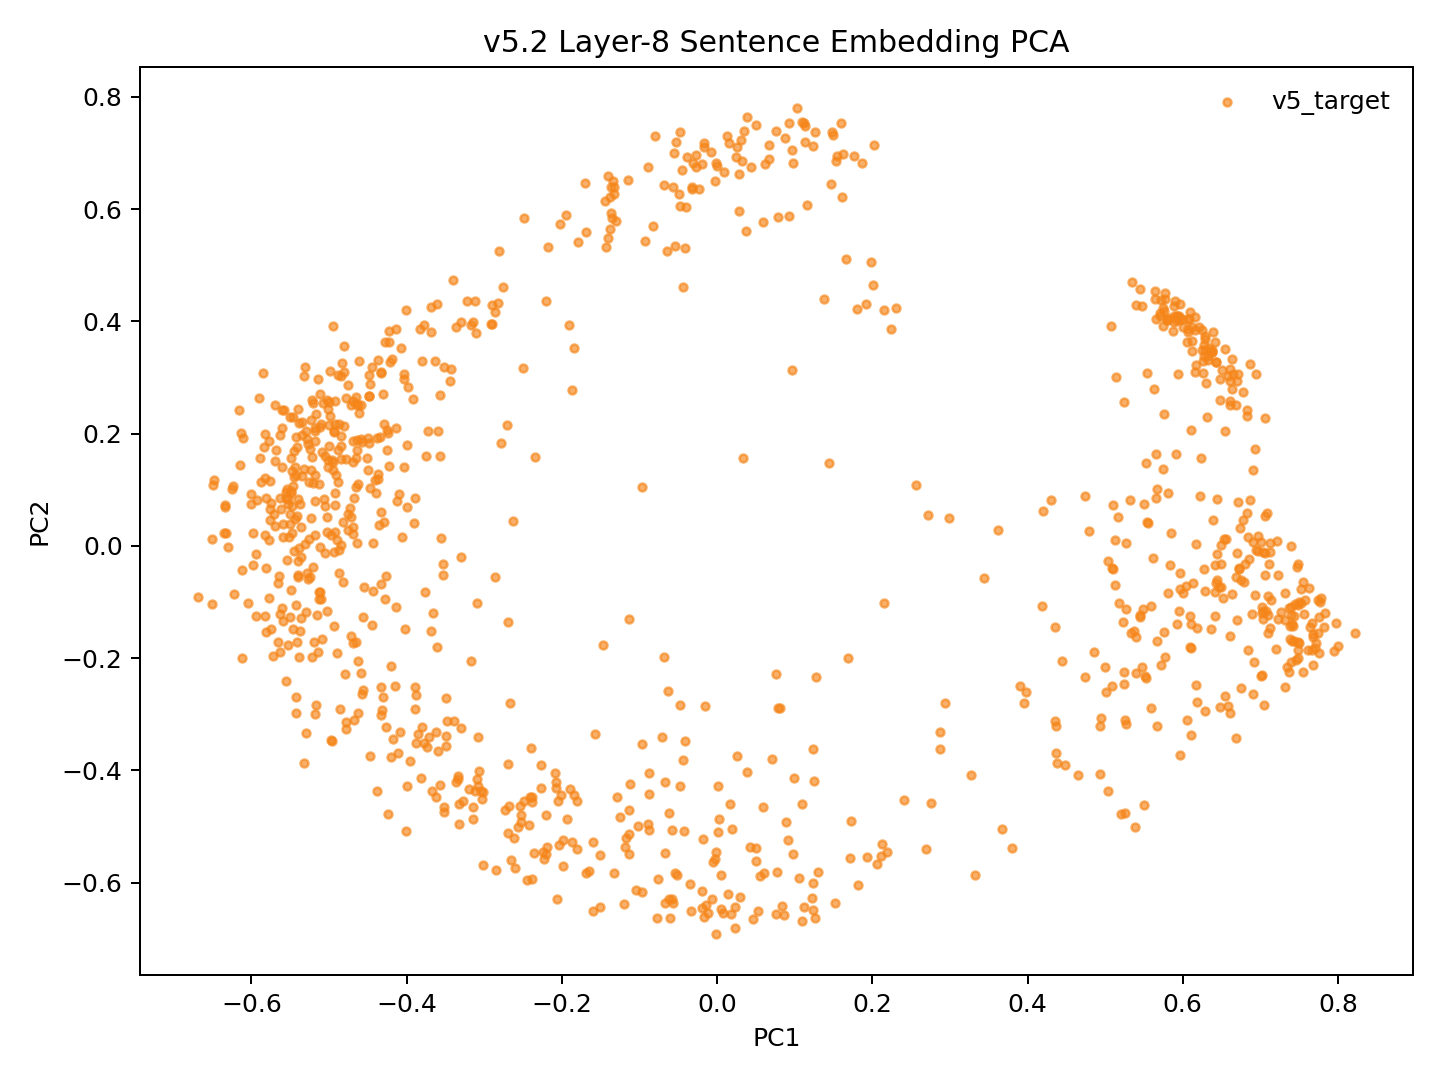

The data file committed next to this chart (first rows):
model_key	point_id	language_script	group	x	y	text_preview
v52_family_mean_conv5way_step50000	p0	dtp_Latn	v5_target	-0.1513	-0.5514	Songkuro ginayo lo?
v52_family_mean_conv5way_step50000	p1	eng_Latn	v5_target	-0.495	0.15	How big will it be?
v52_family_mean_conv5way_step50000	p2	dtp_Latn	v5_target	-0.0666	-0.5481	Langad-langadon ku diya!
v52_family_mean_conv5way_step50000	p3	eng_Latn	v5_target	-0.4133	0.21	My longing for you is killing me!
v52_family_mean_conv5way_step50000	p4	dtp_Latn	v5_target	0.4654	-0.4093	Tuminongkiad oku id solinaid piginawaan …
v52_family_mean_conv5way_step50000	p5	eng_Latn	v5_target	-0.4479	0.2674	I recently broke up with my boyfriend of…
v52_family_mean_conv5way_step50000	p6	dtp_Latn	v5_target	0.3805	-0.5385	Nokoilo' oku papapanau do korita lolobi …
v52_family_mean_conv5way_step50000	p7	eng_Latn	v5_target	-0.3826	0.3866	I've been able to drive for more than tw…
v52_family_mean_conv5way_step50000	p8	dtp_Latn	v5_target	-0.3899	-0.252	Luminabus i Tom.
v52_family_mean_conv5way_step50000	p9	eng_Latn	v5_target	-0.5153	-0.1232	Tom was out.
v52_family_mean_conv5way_step50000	p10	dtp_Latn	v5_target	-0.1987	-0.5704	Manu oku poposolon di Tom.
v52_family_mean_conv5way_step50000	p11	eng_Latn	v5_target	-0.5595	0.03815	I want to make Tom jealous.
v52_family_mean_conv5way_step50000	p12	dtp_Latn	v5_target	-0.01218	-0.6548	Orohian ko' do kumaau.
v52_family_mean_conv5way_step50000	p13	eng_Latn	v5_target	-0.5361	0.03318	You like swimming.
v52_family_mean_conv5way_step50000	p14	dtp_Latn	v5_target	0.04592	-0.6656	Au kou mangandad no sominggu?
v52_family_mean_conv5way_step50000	p15	eng_Latn	v5_target	-0.3986	0.2835	Couldn't you have just waited a week?
v52_family_mean_conv5way_step50000	p16	dtp_Latn	v5_target	0.1054	-0.5926	Osonong tomod ura tinan nu mantad doho.
v52_family_mean_conv5way_step50000	p17	eng_Latn	v5_target	-0.4849	0.3022	You're in better shape than I am.
v52_family_mean_conv5way_step50000	p18	dtp_Latn	v5_target	-0.22	-0.5483	Mamadil oku kama dau.
v52_family_mean_conv5way_step50000	p19	eng_Latn	v5_target	-0.4891	0.1136	I'm gonna shoot him.
v52_family_mean_conv5way_step50000	p20	dtp_Latn	v5_target	0.1095	-0.6687	Nokoumbal kou nokorongou diti tangon no?
v52_family_mean_conv5way_step50000	p21	eng_Latn	v5_target	-0.4852	0.1778	Have you heard this story already?
v52_family_mean_conv5way_step50000	p22	dtp_Latn	v5_target	0.1232	-0.6007	Obuli ko' daa lumisok kaka ri?
v52_family_mean_conv5way_step50000	p23	eng_Latn	v5_target	-0.5609	0.1411	Can you keep a secret?
v52_family_mean_conv5way_step50000	p24	dtp_Latn	v5_target	0.275	-0.459	Apagon gatang ilo piano nga lobi apagon …
v52_family_mean_conv5way_step50000	p25	eng_Latn	v5_target	-0.407	0.3531	A piano is expensive, but a car is more …
v52_family_mean_conv5way_step50000	p26	dtp_Latn	v5_target	0.09737	-0.5494	Minsingilo' ko' nangku boros Inggilis?
v52_family_mean_conv5way_step50000	p27	eng_Latn	v5_target	-0.4641	0.004610	Do you study English?
v52_family_mean_conv5way_step50000	p28	dtp_Latn	v5_target	0.04294	-0.5375	Milo' oku daa mokianu kamus nu?
v52_family_mean_conv5way_step50000	p29	eng_Latn	v5_target	-0.5189	-0.1707	May I borrow your dictionary?
v52_family_mean_conv5way_step50000	p30	dtp_Latn	v5_target	-0.0148	-0.6408	Otopot toi maso id jam nu?
v52_family_mean_conv5way_step50000	p31	eng_Latn	v5_target	-0.5027	0.02445	Is your watch correct?
v52_family_mean_conv5way_step50000	p32	dtp_Latn	v5_target	0.5251	-0.4753	Tinantu i pososoriuk nopo tumau sompomog…
v52_family_mean_conv5way_step50000	p33	eng_Latn	v5_target	-0.2895	0.3944	Some scientists predict that the world o…
v52_family_mean_conv5way_step50000	p34	dtp_Latn	v5_target	-0.1603	-0.5283	Manu ko' do apol?
v52_family_mean_conv5way_step50000	p35	eng_Latn	v5_target	-0.5496	0.09799	Do you like apples?
v52_family_mean_conv5way_step50000	p36	dtp_Latn	v5_target	-0.2414	-0.4476	Mada oku dii.
v52_family_mean_conv5way_step50000	p37	eng_Latn	v5_target	-0.437	0.1275	I don't think so.
v52_family_mean_conv5way_step50000	p38	dtp_Latn	v5_target	-0.239	-0.5942	Olumis ilo wotik.
v52_family_mean_conv5way_step50000	p39	eng_Latn	v5_target	-0.5329	0.1364	That's a pretty colour.
v52_family_mean_conv5way_step50000	p40	dtp_Latn	v5_target	0.1513	-0.6371	Au oku nokoilo nunu o taakan ku kosodop.
v52_family_mean_conv5way_step50000	p41	eng_Latn	v5_target	-0.4656	0.2654	I can't remember what I ate last night.
v52_family_mean_conv5way_step50000	p42	dtp_Latn	v5_target	0.1708	-0.5568	Nokoumbal ko' minoi hilo'd Paris di gulu…
v52_family_mean_conv5way_step50000	p43	eng_Latn	v5_target	-0.4692	0.1492	Have you ever been to Paris?
v52_family_mean_conv5way_step50000	p44	dtp_Latn	v5_target	0.1266	-0.6628	Kikaraja isido dot oruhai sabaagi do man…
v52_family_mean_conv5way_step50000	p45	eng_Latn	v5_target	-0.3999	0.18	She got a part-time job as a typist.
v52_family_mean_conv5way_step50000	p46	dtp_Latn	v5_target	0.4361	-0.3688	Manahak nopo do tunturu tokoro nga onuan…
v52_family_mean_conv5way_step50000	p47	eng_Latn	v5_target	-0.3223	0.4354	Give someone the little finger, and he w…
v52_family_mean_conv5way_step50000	p48	dtp_Latn	v5_target	-0.1655	-0.579	Muhot oku diya po toruhai kio.
v52_family_mean_conv5way_step50000	p49	eng_Latn	v5_target	-0.4306	0.27	I want to ask you one last favor.
v52_family_mean_conv5way_step50000	p50	dtp_Latn	v5_target	0.2119	-0.531	Ih singa nopo nga wowoyoon hiri'd gowuto…
v52_family_mean_conv5way_step50000	p51	eng_Latn	v5_target	-0.3437	0.2931	The lion is the king of the jungle.
v52_family_mean_conv5way_step50000	p52	dtp_Latn	v5_target	-0.1506	-0.6434	Au tagal tikit.
v52_family_mean_conv5way_step50000	p53	eng_Latn	v5_target	-0.5187	0.01855	No tickets are needed.
v52_family_mean_conv5way_step50000	p54	dtp_Latn	v5_target	-0.01749	-0.6623	Au tagal yahai ponongkiboros diolo.
v52_family_mean_conv5way_step50000	p55	eng_Latn	v5_target	-0.4919	0.2584	We don't need to talk to them.
v52_family_mean_conv5way_step50000	p56	dtp_Latn	v5_target	-0.2455	-0.5961	Nunu binoli nu?
v52_family_mean_conv5way_step50000	p57	eng_Latn	v5_target	-0.4681	0.08489	What did you buy?
v52_family_mean_conv5way_step50000	p58	dtp_Latn	v5_target	-0.2038	-0.5334	Obulou ilo tawan.
v52_family_mean_conv5way_step50000	p59	eng_Latn	v5_target	-0.5386	-0.003579	The sky is blue.
... 987 more rows
